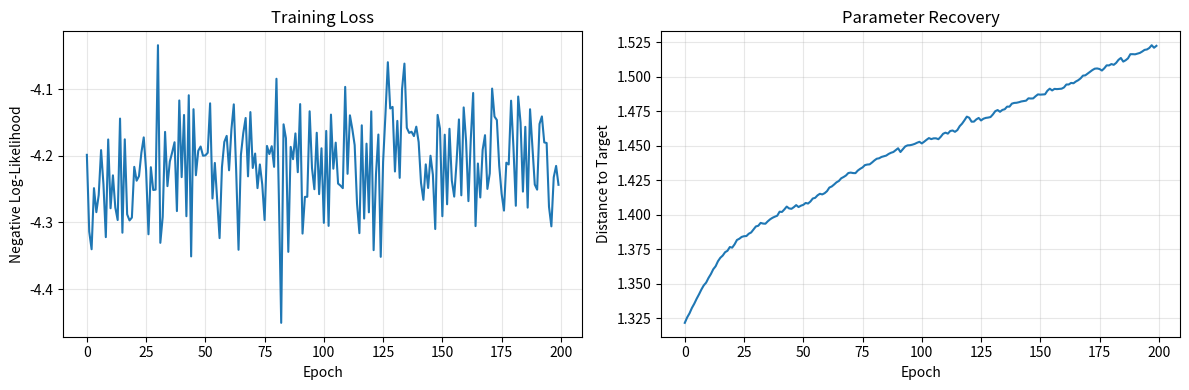

Write Python code to recreate this figure. (Note: this script raises an exception after producing the figure.)
"""
Verification of the Criticality Engine learning rules.

We simulate Langevin dynamics and verify that the gradient estimator
from Eqs 9-13 in the paper actually recovers target parameters.
"""

import numpy as np
import matplotlib
matplotlib.use('Agg')  # Non-interactive backend
import matplotlib.pyplot as plt
from dataclasses import dataclass
from typing import Tuple


@dataclass
class Params:
    """Learnable parameters of the thermodynamic system."""
    J2: float          # Quadratic self-coupling
    J4: float          # Quartic self-coupling
    b: np.ndarray      # Biases (N,)
    J: np.ndarray      # Pairwise couplings (N, N), symmetric

    def copy(self):
        return Params(
            J2=self.J2,
            J4=self.J4,
            b=self.b.copy(),
            J=self.J.copy()
        )


def potential_gradient(x: np.ndarray, params: Params) -> np.ndarray:
    """
    Compute ∂_i V(x; θ) for each node.

    From Eq 5 in paper:
    ∂_i V = 2*J2*x_i + 4*J4*x_i^3 + b_i + Σ_j J_ij x_j
    """
    grad = (2 * params.J2 * x +
            4 * params.J4 * x**3 +
            params.b +
            params.J @ x)
    return grad


def langevin_step(x: np.ndarray, params: Params,
                  mu: float, kT: float, dt: float) -> Tuple[np.ndarray, np.ndarray]:
    """
    One Euler-Maruyama step of overdamped Langevin dynamics.

    dx = -μ ∂V/∂x dt + √(2kT μ dt) η

    Returns: (x_new, noise_used)
    """
    grad_V = potential_gradient(x, params)
    noise = np.random.randn(len(x))
    dx = -mu * grad_V * dt + np.sqrt(2 * kT * mu * dt) * noise
    return x + dx, noise


def compute_gradients(x_k: np.ndarray, x_kp1: np.ndarray,
                      params: Params, mu: float, kT: float, dt: float):
    """
    Compute gradients of negative log-likelihood w.r.t. parameters.

    From Eqs 9-10 in paper:

    For J_ij:
    -∂/∂J_ij ln P = [(-Δx_i + μ ∂_i V Δt)/(2kT)] x_j + [(-Δx_j + μ ∂_j V Δt)/(2kT)] x_i

    For b_i:
    -∂/∂b_i ln P = (-Δx_i + μ ∂_i V Δt)/(2kT)
    """
    N = len(x_k)
    dx = x_kp1 - x_k  # Δx^k

    # Evaluate potential gradient at x_k (could also use x_kp1 or midpoint)
    grad_V = potential_gradient(x_k, params)

    # The "residual" term: what the displacement should have been (deterministic part)
    # minus what it actually was
    residual = -dx + mu * grad_V * dt  # This is -Δx + μ∂V Δt
    residual_scaled = residual / (2 * kT)

    # Gradient w.r.t. biases (Eq 10)
    # -∂L/∂b_i = residual_scaled_i * (∂(∂_i V)/∂b_i) = residual_scaled_i * 1
    grad_b = residual_scaled.copy()

    # Gradient w.r.t. J_ij (Eq 9)
    # -∂L/∂J_ij = residual_scaled_i * x_j + residual_scaled_j * x_i
    # (since ∂(∂_i V)/∂J_ij = x_j and ∂(∂_j V)/∂J_ij = x_i)
    grad_J = np.outer(residual_scaled, x_k) + np.outer(x_k, residual_scaled)

    # Gradient w.r.t. J2 and J4
    # ∂(∂_i V)/∂J2 = 2*x_i, so -∂L/∂J2 = Σ_i residual_scaled_i * 2*x_i
    grad_J2 = 2 * np.sum(residual_scaled * x_k)

    # ∂(∂_i V)/∂J4 = 4*x_i^3, so -∂L/∂J4 = Σ_i residual_scaled_i * 4*x_i^3
    grad_J4 = 4 * np.sum(residual_scaled * x_k**3)

    return grad_J2, grad_J4, grad_b, grad_J


def generate_trajectory(x0: np.ndarray, params: Params,
                        mu: float, kT: float, dt: float,
                        n_steps: int) -> np.ndarray:
    """Generate a trajectory of n_steps from initial condition x0."""
    N = len(x0)
    traj = np.zeros((n_steps + 1, N))
    traj[0] = x0

    x = x0.copy()
    for k in range(n_steps):
        x, _ = langevin_step(x, params, mu, kT, dt)
        traj[k + 1] = x

    return traj


def train_step(trajectories: np.ndarray, params: Params,
               mu: float, kT: float, dt: float, lr: float) -> Params:
    """
    One training step: compute gradients over trajectories and update params.

    trajectories: (n_replicas, n_steps+1, N) array
    """
    n_replicas, n_steps_plus_1, N = trajectories.shape
    n_steps = n_steps_plus_1 - 1

    # Accumulate gradients
    total_grad_J2 = 0.0
    total_grad_J4 = 0.0
    total_grad_b = np.zeros(N)
    total_grad_J = np.zeros((N, N))

    count = 0
    for r in range(n_replicas):
        for k in range(n_steps):
            x_k = trajectories[r, k]
            x_kp1 = trajectories[r, k + 1]

            g_J2, g_J4, g_b, g_J = compute_gradients(
                x_k, x_kp1, params, mu, kT, dt
            )

            total_grad_J2 += g_J2
            total_grad_J4 += g_J4
            total_grad_b += g_b
            total_grad_J += g_J
            count += 1

    # Average
    total_grad_J2 /= count
    total_grad_J4 /= count
    total_grad_b /= count
    total_grad_J /= count

    # Enforce symmetry of J
    total_grad_J = 0.5 * (total_grad_J + total_grad_J.T)

    # Update parameters (gradient descent on negative log-likelihood)
    new_params = params.copy()
    new_params.J2 = params.J2 - lr * total_grad_J2
    new_params.J4 = params.J4 - lr * total_grad_J4
    new_params.b = params.b - lr * total_grad_b
    new_params.J = params.J - lr * total_grad_J

    # Keep J symmetric and zero diagonal
    new_params.J = 0.5 * (new_params.J + new_params.J.T)
    np.fill_diagonal(new_params.J, 0)

    return new_params


def param_distance(p1: Params, p2: Params) -> float:
    """Compute distance between two parameter sets."""
    d_J2 = (p1.J2 - p2.J2)**2
    d_J4 = (p1.J4 - p2.J4)**2
    d_b = np.sum((p1.b - p2.b)**2)
    d_J = np.sum((p1.J - p2.J)**2)
    return np.sqrt(d_J2 + d_J4 + d_b + d_J)


def main():
    # System parameters
    N = 8              # Number of nodes
    mu = 1.0           # Mobility
    kT = 1.0           # Temperature
    dt = 0.01          # Time step
    n_steps = 50       # Steps per trajectory
    n_replicas = 20    # Number of parallel trajectories
    n_epochs = 200     # Training epochs
    lr = 0.1           # Learning rate

    np.random.seed(42)

    # Create target parameters (what we want to learn)
    target_params = Params(
        J2=0.5,
        J4=0.1,
        b=np.random.randn(N) * 0.3,
        J=np.zeros((N, N))
    )
    # Sparse random couplings
    for i in range(N):
        for j in range(i + 1, N):
            if np.random.rand() < 0.3:  # 30% connectivity
                val = np.random.randn() * 0.2
                target_params.J[i, j] = val
                target_params.J[j, i] = val

    # Initialize learnable parameters (random)
    learned_params = Params(
        J2=np.random.randn() * 0.1,
        J4=np.random.randn() * 0.1,
        b=np.random.randn(N) * 0.1,
        J=np.random.randn(N, N) * 0.05
    )
    learned_params.J = 0.5 * (learned_params.J + learned_params.J.T)
    np.fill_diagonal(learned_params.J, 0)

    print(f"Initial distance to target: {param_distance(learned_params, target_params):.4f}")
    print(f"Target J2={target_params.J2:.3f}, J4={target_params.J4:.3f}")
    print(f"Initial J2={learned_params.J2:.3f}, J4={learned_params.J4:.3f}")
    print()

    # Training loop
    distances = []
    losses = []

    for epoch in range(n_epochs):
        # Generate trajectories from TARGET distribution
        # (This simulates having "data" from the true system)
        trajectories = np.zeros((n_replicas, n_steps + 1, N))
        for r in range(n_replicas):
            x0 = np.random.randn(N) * 0.5
            trajectories[r] = generate_trajectory(
                x0, target_params, mu, kT, dt, n_steps
            )

        # Compute loss (negative log-likelihood under learned params)
        total_loss = 0.0
        count = 0
        for r in range(n_replicas):
            for k in range(n_steps):
                x_k = trajectories[r, k]
                x_kp1 = trajectories[r, k + 1]
                dx = x_kp1 - x_k

                # Expected displacement under learned params
                grad_V = potential_gradient(x_k, learned_params)
                expected_dx = -mu * grad_V * dt

                # Residual (should be ~ N(0, 2kT μ dt))
                residual = dx - expected_dx
                variance = 2 * kT * mu * dt

                # Negative log-likelihood (Gaussian)
                nll = 0.5 * np.sum(residual**2) / variance + 0.5 * N * np.log(2 * np.pi * variance)
                total_loss += nll
                count += 1

        avg_loss = total_loss / count
        losses.append(avg_loss)

        # Update parameters
        learned_params = train_step(
            trajectories, learned_params, mu, kT, dt, lr
        )

        dist = param_distance(learned_params, target_params)
        distances.append(dist)

        if epoch % 20 == 0 or epoch == n_epochs - 1:
            print(f"Epoch {epoch:3d}: loss={avg_loss:.4f}, dist={dist:.4f}, "
                  f"J2={learned_params.J2:.3f}, J4={learned_params.J4:.3f}")

    print()
    print(f"Final distance to target: {distances[-1]:.4f}")
    print(f"Target b: {target_params.b}")
    print(f"Learned b: {learned_params.b}")

    # Plot results
    fig, axes = plt.subplots(1, 2, figsize=(12, 4))

    axes[0].plot(losses)
    axes[0].set_xlabel('Epoch')
    axes[0].set_ylabel('Negative Log-Likelihood')
    axes[0].set_title('Training Loss')
    axes[0].grid(True, alpha=0.3)

    axes[1].plot(distances)
    axes[1].set_xlabel('Epoch')
    axes[1].set_ylabel('Distance to Target')
    axes[1].set_title('Parameter Recovery')
    axes[1].grid(True, alpha=0.3)

    plt.tight_layout()
    plt.savefig('verify_results.png', dpi=150)
    print(f"\nResults saved to verify_results.png")

    # Final verification: compare distributions
    print("\n--- Distribution Comparison ---")
    print("Generating samples from target and learned params...")

    n_samples = 1000
    burn_in = 100

    # Sample from target
    x = np.random.randn(N) * 0.5
    target_samples = []
    for _ in range(burn_in + n_samples):
        x, _ = langevin_step(x, target_params, mu, kT, dt)
        if _ >= burn_in:
            target_samples.append(x.copy())
    target_samples = np.array(target_samples)

    # Sample from learned
    x = np.random.randn(N) * 0.5
    learned_samples = []
    for _ in range(burn_in + n_samples):
        x, _ = langevin_step(x, learned_params, mu, kT, dt)
        if _ >= burn_in:
            learned_samples.append(x.copy())
    learned_samples = np.array(learned_samples)

    # Compare means and variances
    target_mean = np.mean(target_samples, axis=0)
    learned_mean = np.mean(learned_samples, axis=0)
    target_var = np.var(target_samples, axis=0)
    learned_var = np.var(learned_samples, axis=0)

    print(f"Mean difference (L2): {np.linalg.norm(target_mean - learned_mean):.4f}")
    print(f"Variance difference (L2): {np.linalg.norm(target_var - learned_var):.4f}")


if __name__ == "__main__":
    main()
